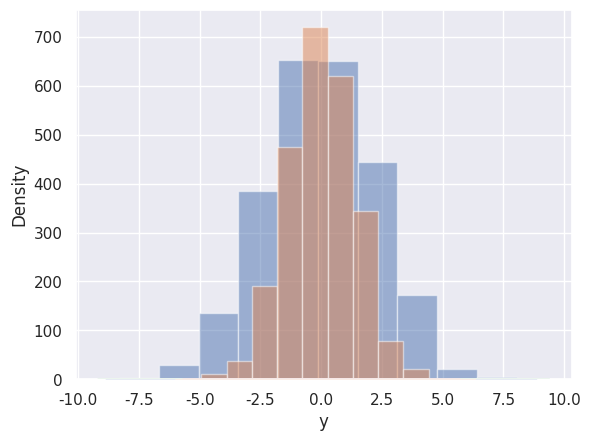

This chart was generated by the following Python code:
#Histogram using Python

import numpy as np
import pandas as pd
import matplotlib.pyplot as plt
import seaborn as sns
sns.set()

data = np.random.multivariate_normal([0,0], [[5,2], [2,2]], size=2500)
data = pd.DataFrame(data, columns=["x", "y"])
plt.hist(data["x"], alpha=0.5)
plt.hist(data["y"], alpha=0.5)
plt.show()

#Density plots using Python

import numpy as np
import pandas as pd
import matplotlib.pyplot as plt
import seaborn as sns
sns.set()

data = np.random.multivariate_normal([0,0], [[5,2], [2,2]], size=2500)
data = pd.DataFrame(data, columns=["x","y"])
sns.kdeplot(data["x"], shade=True, fill=True)
sns.kdeplot(data["y"], shade=True, fill=True)
plt.show()

#Both histogram and density plots at once

import numpy as np
import pandas as pd
import matplotlib.pyplot as plt
import seaborn as sns
sns.set()

data = np.random.multivariate_normal([0,0], [[5,2], [2,2]], size=2500)
data = pd.DataFrame(data, columns=["x","y"])
sns.distplot(data["x"])
sns.distplot(data["y"])
plt.show()
